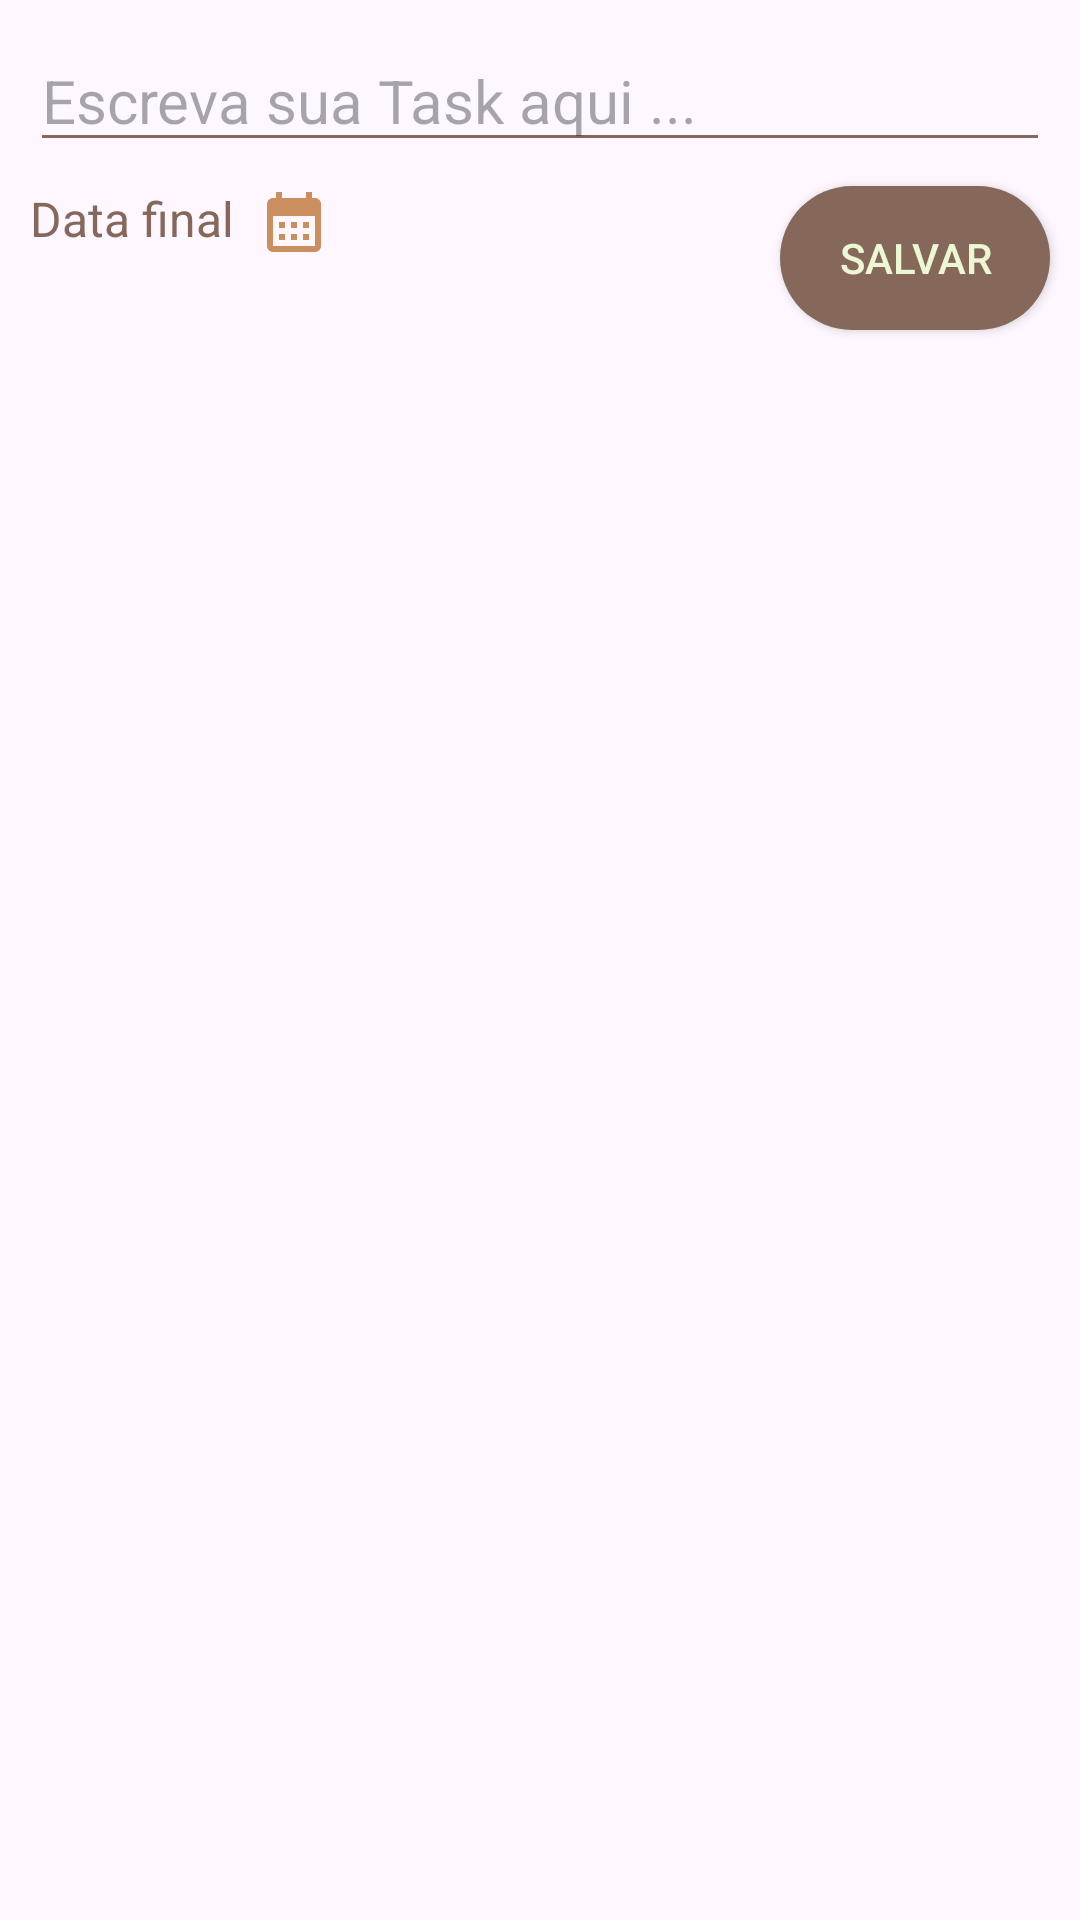

Write the Android layout XML for this screen, with the resource values it uses.
<!-- AndroidManifest.xml: application theme Theme.ListToDo -->
<!-- res/layout/add_new_task.xml -->
<?xml version="1.0" encoding="utf-8"?>
<androidx.constraintlayout.widget.ConstraintLayout xmlns:android="http://schemas.android.com/apk/res/android"
    xmlns:app="http://schemas.android.com/apk/res-auto"
    xmlns:tools="http://schemas.android.com/tools"
    android:layout_width="match_parent"
    android:layout_height="match_parent"
    tools:context=".AddNewTask">

    <EditText
        android:id="@+id/task_edittext"
        android:layout_width="match_parent"
        android:layout_height="wrap_content"
        android:layout_margin="10dp"
        android:backgroundTint="@color/marronzinho"
        android:hint="Escreva sua Task aqui ..."
        android:textSize="20sp"
        app:layout_constraintEnd_toEndOf="parent"
        app:layout_constraintHorizontal_bias="0.5"
        app:layout_constraintStart_toStartOf="parent"
        app:layout_constraintTop_toTopOf="parent" />

    <TextView
        android:id="@+id/set_due_tv"
        android:layout_width="wrap_content"
        android:layout_height="wrap_content"
        android:layout_marginStart="10dp"
        android:layout_marginTop="8dp"
        android:drawableRight="@drawable/baseline_calendar_month_24"
        android:drawablePadding="8dp"
        android:text="Data final"
        android:textColor="@color/marronzinho"
        android:textSize="16sp"
        app:layout_constraintStart_toStartOf="parent"
        app:layout_constraintTop_toBottomOf="@+id/task_edittext" />

    <androidx.appcompat.widget.AppCompatButton
        android:id="@+id/btnsave"
        android:layout_width="wrap_content"
        android:layout_height="wrap_content"
        android:layout_marginTop="8dp"
        android:layout_marginEnd="10dp"
        android:text="Salvar"
        android:background="@drawable/savebtn"
        android:textColor="@color/verdinho"
        app:layout_constraintEnd_toEndOf="parent"
        app:layout_constraintTop_toBottomOf="@+id/task_edittext" />

</androidx.constraintlayout.widget.ConstraintLayout>
<!-- resources referenced by this layout -->
<resources>
  <color name="marronzinho">#85685a</color>
  <color name="verdinho">#ecf8d4</color>
  <!-- drawable baseline_calendar_month_24 (drawable) -->
  <vector android:height="24dp" android:tint="#CB8E5F"
      android:viewportHeight="24" android:viewportWidth="24"
      android:width="24dp" xmlns:android="http://schemas.android.com/apk/res/android">
      <path android:fillColor="@android:color/white" android:pathData="M19,4h-1V2h-2v2H8V2H6v2H5C3.89,4 3.01,4.9 3.01,6L3,20c0,1.1 0.89,2 2,2h14c1.1,0 2,-0.9 2,-2V6C21,4.9 20.1,4 19,4zM19,20H5V10h14V20zM9,14H7v-2h2V14zM13,14h-2v-2h2V14zM17,14h-2v-2h2V14zM9,18H7v-2h2V18zM13,18h-2v-2h2V18zM17,18h-2v-2h2V18z"/>
  </vector>
  <!-- drawable savebtn (drawable) -->
  <?xml version="1.0" encoding="utf-8"?>
  <shape xmlns:android="http://schemas.android.com/apk/res/android"
      android:shape="rectangle" >
      <corners
          android:radius="90dp"
          />
      <solid
          android:color="@color/marronzinho"
          />
      <size
          android:width="90dp"
          android:height="40dp"
          />
  </shape>
  <style name="Theme.ListToDo" parent="Base.Theme.ListToDo" />
  <style name="Base.Theme.ListToDo" parent="Theme.Material3.DayNight.NoActionBar">
          
          
          <item name="colorPrimary">@color/verde</item>
          <item name="colorSecondary">@color/canela</item>
          <item name="colorTertiary">@color/marronzinho</item>
          <item name="android:statusBarColor" tools:targetApi="1">?attr/colorSecondary</item>
      </style>
  <color name="verde">#e0deab</color>
  <color name="canela">#cb8e5f</color>
</resources>
